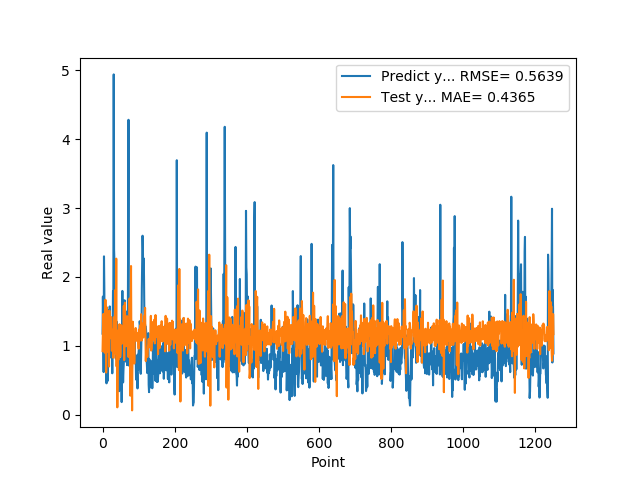

The data file committed next to this chart (first rows):
1.176299691200000108e+00, 9.226378593141476570e-01
1.714609026910000056e+00, 1.168770063281073801e+00
1.307337045669999975e+00, 1.461465185264291033e+00
6.186890006069999393e-01, 1.148788788282688822e+00
2.298435926440000276e+00, 1.206082656804434494e+00
1.808241009709999902e+00, 1.458525521657063839e+00
8.794149756429999742e-01, 8.999138714279990570e-01
1.570945024490000064e+00, 1.081977640665689355e+00
1.578516006470000121e+00, 1.668040629633758654e+00
6.200309991839999535e-01, 1.140715307601247730e+00
9.928810000419999726e-01, 6.112665970518642578e-01
4.551869928839999413e-01, 1.564147553149839220e+00
1.017398953439999865e+00, 1.146563129955660232e+00
8.378469943999999892e-01, 9.995175838948979763e-01
4.884769916529999589e-01, 9.113512773119163413e-01
1.246340990070000210e+00, 9.733608628244959649e-01
1.209630966189999990e+00, 1.138073089825755835e+00
1.252451062200000020e+00, 1.004919781182807226e+00
1.519726991650000025e+00, 6.990287675851103444e-01
1.063797950739999942e+00, 1.511760017273830359e+00
1.571495056150000069e+00, 1.106951046749617973e+00
1.278105020519999968e+00, 1.205308909052183575e+00
1.192077994349999948e+00, 1.277963237645015404e+00
8.304439187050000060e-01, 1.162884431963197240e+00
1.402015686039999931e+00, 1.416243912310379383e+00
1.156504034999999986e+00, 1.241023298980751699e+00
1.162554860120000200e+00, 9.274073584766966416e-01
6.007519960399999581e-01, 1.222948436477899969e+00
1.253835797310000055e+00, 1.071698272680729369e+00
1.791844010350000183e+00, 1.233975610993902183e+00
1.734062552449999961e+00, 8.251772491345134020e-01
4.939970970150000085e+00, 1.105033637390517853e+00
2.394351005549999911e+00, 1.417078699534541242e+00
2.212575912479999740e+00, 1.186123419233288123e+00
1.886527061460000043e+00, 1.131860249326003709e+00
9.343829751010001017e-01, 1.807819633979314000e+00
9.099829792980000942e-01, 8.901841126895850831e-01
8.112999796870000724e-01, 1.061357775619219623e+00
1.049708962440000004e+00, 2.265448198228833920e+00
1.351788043980000076e+00, 6.998282307887004894e-01
1.277305960659999906e+00, 1.221004920159782348e+00
7.854449748989998925e-01, 1.063803433543565324e-01
4.846229851250000165e-01, 6.635379021140608291e-01
6.676359772680000582e-01, 8.571054617878220983e-01
8.322510123249999836e-01, 7.967227873100382052e-01
5.959370136259999340e-01, 1.054808146736058161e+00
3.410890102390000123e-01, 1.169215338167239882e+00
6.860110163689999707e-01, 1.313120798197140227e+00
8.153510093690000682e-01, 1.129530311247628704e+00
3.985430002210000322e-01, 8.386026979893882460e-01
6.998159885410000225e-01, 9.176680365912945891e-01
4.263690114019999533e-01, 1.301643251870050921e+00
6.866139769550000382e-01, 1.218184728228115521e+00
1.826770007609999913e-01, 1.026403258558233444e+00
7.018824815749999946e-01, 1.152082652619460301e+00
1.796682000159999681e+00, 1.278742666456593735e+00
7.204269766809999753e-01, 1.220437693530870504e+00
4.680640101429999755e-01, 1.070344652486006742e+00
6.408870220180000743e-01, 1.197694710820639052e+00
7.520520091060001189e-01, 1.578767003848879025e+00
1.001817584040000098e+00, 7.927064151821164861e-01
... 1,191 more rows
